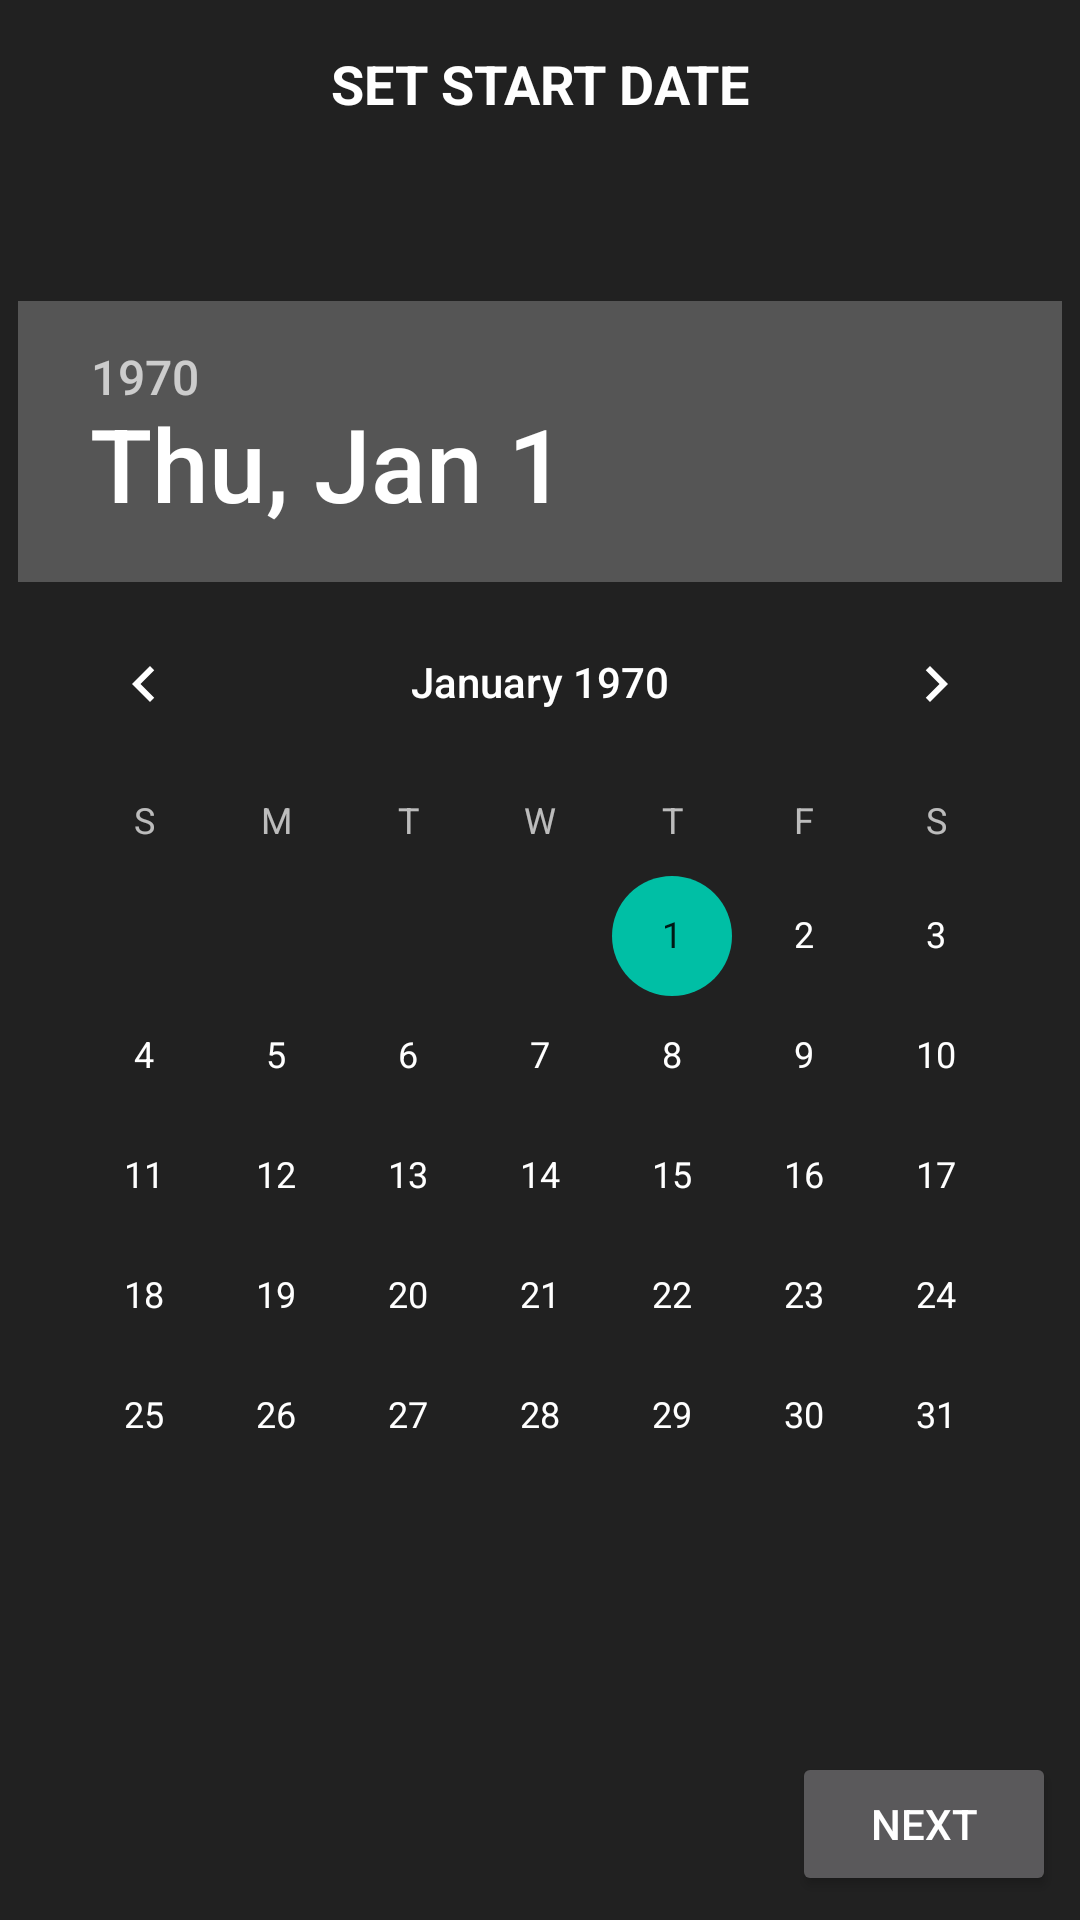

Produce the Android XML layout that renders to this screen, including the resource entries it uses.
<!-- AndroidManifest.xml: application theme AppTheme -->
<!-- res/layout/fragment_base_launch.xml -->
<?xml version="1.0" encoding="utf-8"?>
<android.support.constraint.ConstraintLayout
	xmlns:android="http://schemas.android.com/apk/res/android"
	xmlns:app="http://schemas.android.com/apk/res-auto"
	android:layout_width="match_parent"
	android:layout_height="match_parent"
	android:background="@color/bg_color"
	>
	
	<TextView
		android:id="@+id/launch_desc"
		android:layout_width="match_parent"
		android:layout_height="40dp"
		android:layout_marginTop="8dp"
		android:gravity="center"
		android:text="Set Start Date"
		android:textAllCaps="true"
		android:textColor="@android:color/white"
		android:textSize="18sp"
		android:textStyle="bold"
		app:layout_constraintTop_toTopOf="parent"
		/>
	
	<DatePicker
		android:id="@+id/datePicker"
		android:layout_width="wrap_content"
		android:layout_height="wrap_content"
		android:layout_marginBottom="@dimen/date_picker_margin"
		android:layout_marginEnd="@dimen/date_picker_margin"
		android:layout_marginLeft="@dimen/date_picker_margin"
		android:layout_marginRight="@dimen/date_picker_margin"
		android:layout_marginStart="@dimen/date_picker_margin"
		android:padding="@dimen/date_picker_padding"
		app:layout_constraintBottom_toTopOf="@+id/launch_next"
		app:layout_constraintEnd_toEndOf="parent"
		app:layout_constraintStart_toStartOf="parent"
		app:layout_constraintTop_toBottomOf="@+id/launch_desc"/>
	
	<Button
		android:id="@+id/launch_next"
		android:layout_width="wrap_content"
		android:layout_height="wrap_content"
		android:layout_marginBottom="8dp"
		android:layout_marginEnd="8dp"
		android:layout_marginRight="8dp"
		android:text="Next"
		app:layout_constraintBottom_toBottomOf="parent"
		app:layout_constraintEnd_toEndOf="parent"/>
	
	<Button
		android:id="@+id/launch_skip"
		android:layout_width="wrap_content"
		android:layout_height="wrap_content"
		android:layout_marginBottom="8dp"
		android:text="Skip"
		app:layout_constraintBottom_toBottomOf="parent"
		app:layout_constraintStart_toEndOf="parent"/>

</android.support.constraint.ConstraintLayout>
<!-- resources referenced by this layout -->
<resources>
  <color name="bg_color">#212121</color>
  <style name="AppTheme" parent="Theme.AppCompat.NoActionBar">
  		<item name="colorPrimary">@color/colorPrimary</item>
  		<item name="colorPrimaryDark">@color/colorPrimaryDark</item>
  		<item name="colorAccent">@color/colorAccent</item>
  		<item name="android:windowActionBar">false</item>
  		<item name="android:windowNoTitle">true</item>
  	</style>
  <color name="colorPrimary">#90a4ae</color>
  <color name="colorPrimaryDark">#01579b</color>
  <color name="colorAccent">#00bfa5</color>
</resources>
